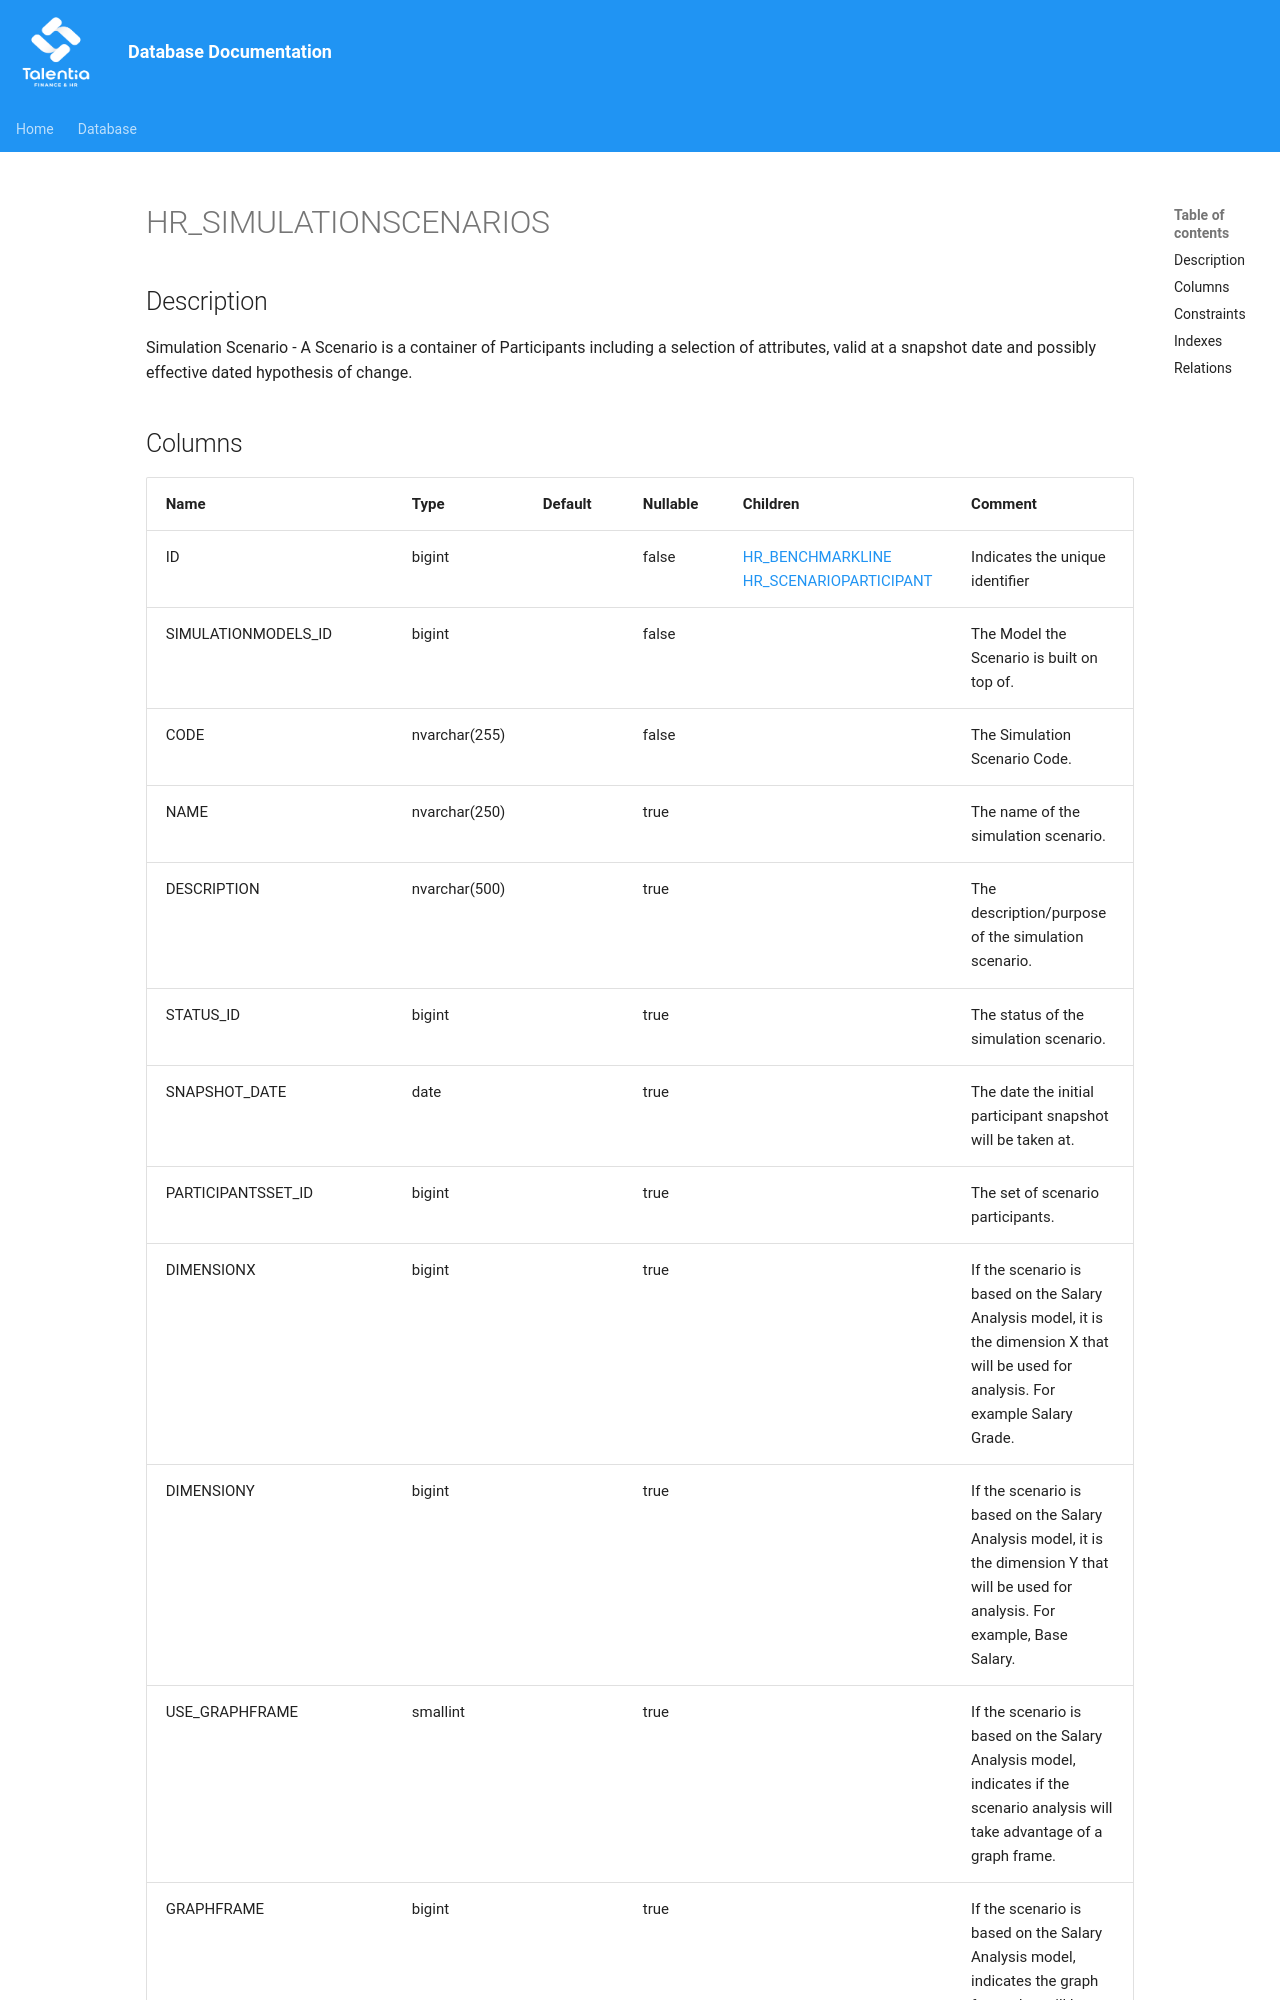

repository: giovanniporcelli/documentazione-db · page: schema/HR_SIMULATIONSCENARIOS/index.html · generator: mkdocs

# HR_SIMULATIONSCENARIOS

## Description

Simulation Scenario - A Scenario is a container of Participants including a selection of attributes, valid at a snapshot date and possibly effective dated hypothesis of change.
